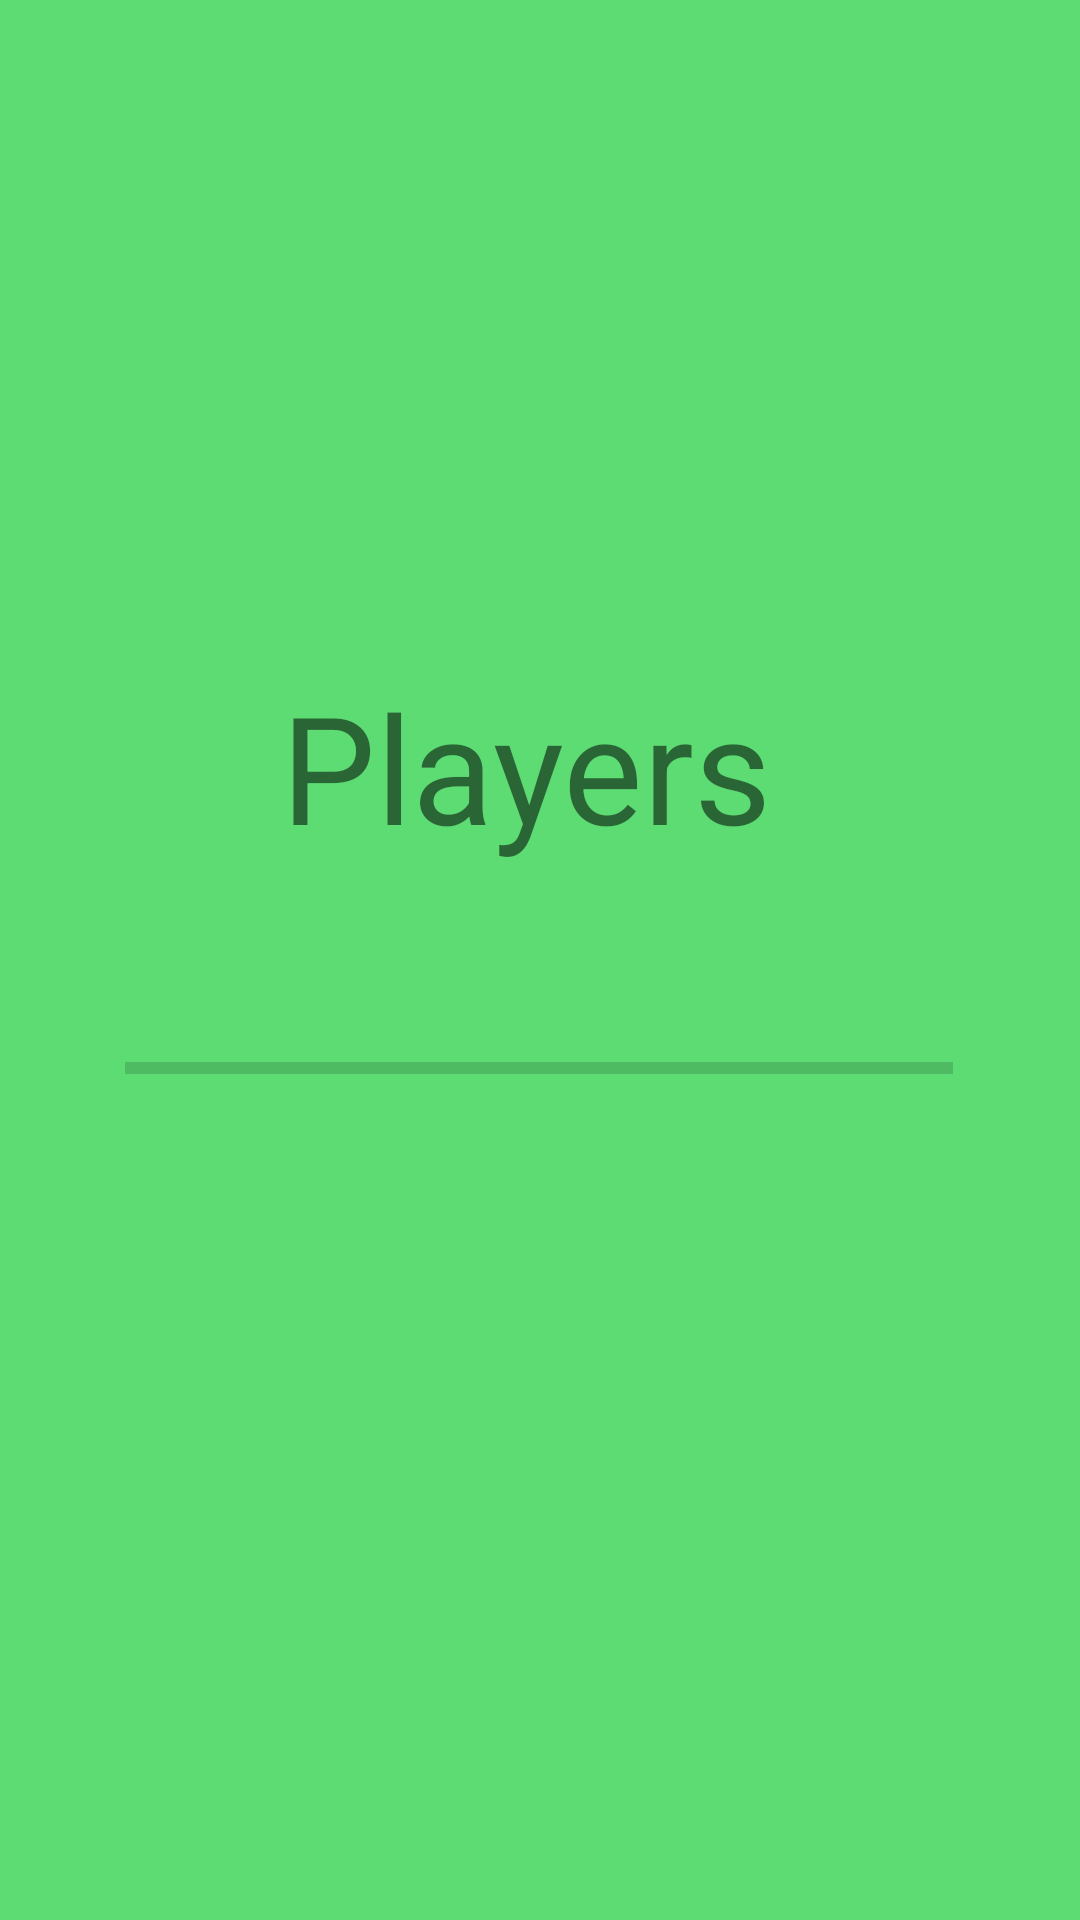

The Android layout XML behind this screen, and the referenced resources:
<!-- AndroidManifest.xml: application theme AppTheme.NoActionBar -->
<!-- res/layout/activity_lobby.xml -->
<?xml version="1.0" encoding="utf-8"?>
<androidx.constraintlayout.widget.ConstraintLayout xmlns:android="http://schemas.android.com/apk/res/android"
    xmlns:app="http://schemas.android.com/apk/res-auto"
    xmlns:tools="http://schemas.android.com/tools"
    android:layout_width="match_parent"
    android:layout_height="match_parent"
    android:background="#5ddc74"
    tools:context=".Lobby">

    <TextView
        android:id="@+id/textView3"
        android:layout_width="173dp"
        android:layout_height="65dp"
        android:layout_marginStart="8dp"
        android:layout_marginTop="8dp"
        android:layout_marginEnd="8dp"
        android:layout_marginBottom="8dp"
        android:text="Players"
        android:textSize="50sp"
        app:layout_constraintBottom_toBottomOf="parent"
        app:layout_constraintEnd_toEndOf="parent"
        app:layout_constraintStart_toStartOf="parent"
        app:layout_constraintTop_toTopOf="parent"
        app:layout_constraintVertical_bias="0.383" />

    <ProgressBar
        android:id="@+id/progressBar4"
        style="?android:attr/progressBarStyleHorizontal"
        android:layout_width="276dp"
        android:layout_height="49dp"
        android:layout_marginStart="8dp"
        android:layout_marginEnd="8dp"
        android:layout_marginBottom="8dp"
        app:layout_constraintBottom_toBottomOf="parent"
        app:layout_constraintEnd_toEndOf="parent"
        app:layout_constraintHorizontal_bias="0.495"
        app:layout_constraintStart_toStartOf="parent"
        app:layout_constraintTop_toTopOf="parent"
        android:theme="@style/RedProgressBar"
        app:layout_constraintVertical_bias="0.569" />

</androidx.constraintlayout.widget.ConstraintLayout>
<!-- resources referenced by this layout -->
<resources>
  <style name="RedProgressBar">
          <item name="colorAccent">#ed134a</item>
      </style>
  <style name="AppTheme.NoActionBar">
          <item name="windowActionBar">false</item>
          <item name="windowNoTitle">true</item>
      </style>
</resources>
